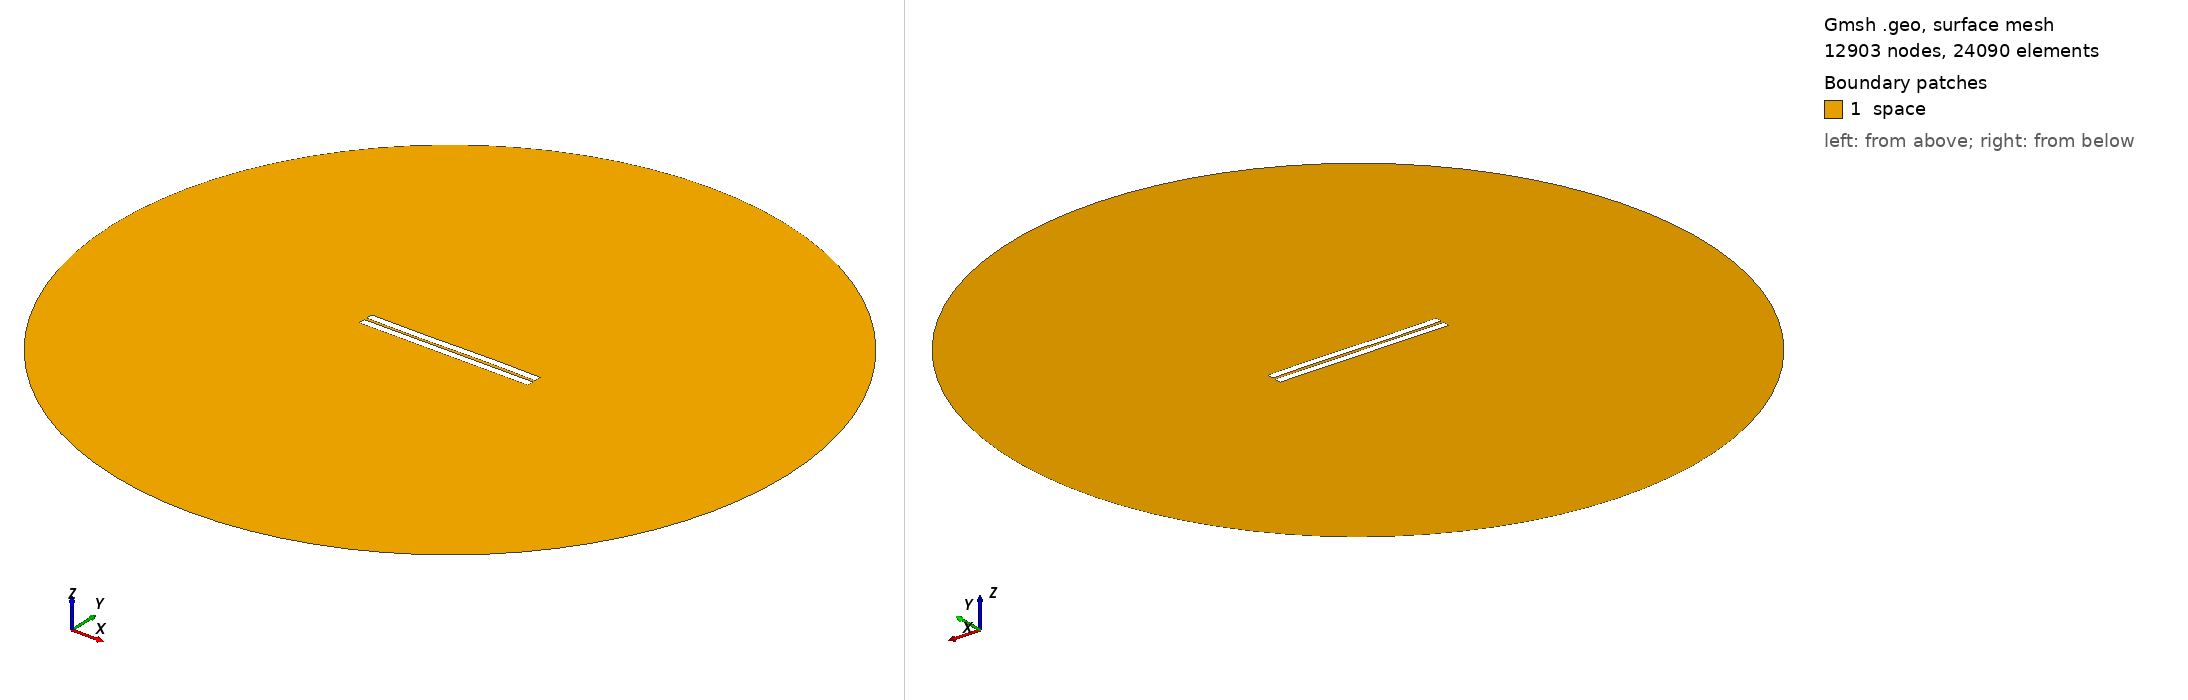

Gmsh geometry script, surface-meshed: 12903 nodes, 24090 surface elements. Boundary patches (legend numbers): 1 space. Left view from above one corner, right view from below the opposite corner. Legend entries are the model's physical surfaces. The drawing asked Gmsh for element sizes between 1% and 20% of the model's largest extent; the script's own settings can give other sizes.

=== 428.geo (drawn) ===
//---------------------------------------
// Geometry kernel
//---------------------------------------

SetFactory("OpenCASCADE");



//---------------------------------------
// Parameters of the geometry
//---------------------------------------

// Overetch of the upper plate
overetch = 0.0;

// Distance between the plates
distance = 1.5;

// Discretization over the x axis (for the deformation)
nx = 50; 

// Length of the plate
L = 100 - overetch; 

// Number of modes
n = 4; 

// 1st mode coefficient
coeff(1) = 0.07499999999999998;
beta(1) = 0.596864 * 3.1415926535 / L;

// 2nd mode coefficient
coeff(2) = 0.0;
beta(2) = 1.49418 * 3.1415926535 / L;

// 3rd mode coefficient
coeff(3) = -0.15;
beta(3) = 2.50025 * 3.1415926535 / L;

// 4th mode coefficient
coeff(4) = 0.0;
beta(4) = 3.49999 * 3.1415926535 / L;



//---------------------------------------
// Upper plate (deformed rectangle)
//---------------------------------------

// Coordiantes of the upper plate
xmin = -50;
xmax = 50 - overetch;

// Height of the upper plate
yheight = 4 - 2 * overetch;

// Indexes of the points
UpperID[] = {};
LowerID[] = {};
LeftID[] = {};
RightID[] = {};

// Point index
p = 1;

// Horizontal edges
For i In {1:nx}
    x = xmin + (i-1)*(xmax - xmin)/(nx-1);

    y_bottom = distance / 2 + overetch;
    For j In {1:n}
        C = (Cosh(beta(j)*L) + Cos(beta(j)*L)) / (Sinh(beta(j)*L) + Sin(beta(j)*L));
        y_bottom  = y_bottom + coeff(j) * (Cosh(beta(j)*(x+50)) - Cos(beta(j)*(x+50)) - C * (Sinh(beta(j)*(x+50)) - Sin(beta(j)*(x+50))));
    EndFor

    y_top = y_bottom + yheight;

    Point(p) = {x, y_top, 0, 1.0};
    UpperID[i] = p;
    p = p + 1;

    Point(p) = {x, y_bottom, 0, 1.0};
    LowerID[i] = p;
    p = p + 1;
EndFor

// Create point lists
UpperPts[] = {}; LowerPts[] = {};
For i In {1:nx}
  UpperPts[] += {UpperID[i]};
  LowerPts[] += {LowerID[i]};
EndFor

// Build splines
Spline(1) = {UpperPts[]};
Spline(2) = {LowerPts[]};
Line(3) = {LowerPts[nx-1], UpperPts[nx-1]};
Line(4) = {LowerPts[0], UpperPts[0]};

// Build the plane surface
Curve Loop(1) = {2, 3, -1, -4};
Plane Surface(1) = {1};



//---------------------------------------
// Lower plate (rectangle)
//---------------------------------------

// Vertices
Point(1001) = {-50, -1, 0, 1.0};
Point(1002) = { 50, -1, 0, 1.0};
Point(1003) = { 50,  -5, 0, 1.0};
Point(1004) = {-50,  -5, 0, 1.0};

// Edges
Line(5) = {1001, 1002};
Line(6) = {1002, 1003};
Line(7) = {1003, 1004};
Line(8) = {1004, 1001};

// Plane surface
Line Loop(2) = {5, 6, 7, 8};
Plane Surface(2) = {2}; 



//---------------------------------------
// Outer (fictious) boundary
//---------------------------------------

// Points
Point(1005) = {0, 0, 0};       // Center
Point(1006) = {200, 0, 0};     // Start point
Point(1007) = {0, 200, 0};     // 90 degrees
Point(1008) = {-200, 0, 0};    // 180 degrees
Point(1009) = {0, -200, 0};    // 270 degrees

// Circle arcs (each needs start, center, end)
Circle(9) = {1006, 1005, 1007};
Circle(10) = {1007, 1005, 1008};
Circle(11) = {1008, 1005, 1009};
Circle(12) = {1009, 1005, 1006};

// Plane surface for the entire domain
Curve Loop(3) = {9, 10, 11, 12};
Surface(3) = {3};

// Subtract the plates from the whole domain to obtain the actual domain where we want to solve the equations
BooleanDifference{ Surface{3}; Delete; }{ Surface{1}; Surface{2}; Delete; }




//---------------------------------------
// Transfinite Lines/Curves
//---------------------------------------

// Set the number of points on the boundaries
r = 7;

// Plates
Transfinite Curve {1, 2} = 50*r Using Progression 1;
Transfinite Curve {3, 4} = 2*r Using Progression 1;
Transfinite Line {5, 7} = 50*r Using Progression 1;
Transfinite Line {6, 8} = 2*r Using Progression 1;

// Outer boundary
Transfinite Line {9, 10, 11, 12} = 20 Using Progression 1;



//---------------------------------------
// Physical groups
//---------------------------------------                

// Physical curves (boundaries)
Physical Line("force_segment", 10) = {2};
Physical Line("upper_plate", 11) = {1, 3, 4};
Physical Line("lower_plate", 12) = {5, 6, 7, 8};
Physical Line("boundary", 20) = {9, 10, 11, 12};

// Physical Surfaces
Physical Surface("space", 30) = {3};



//---------------------------------------
// 6. Generate the Mesh
//---------------------------------------

// 2D mesh generation
Mesh 2;
